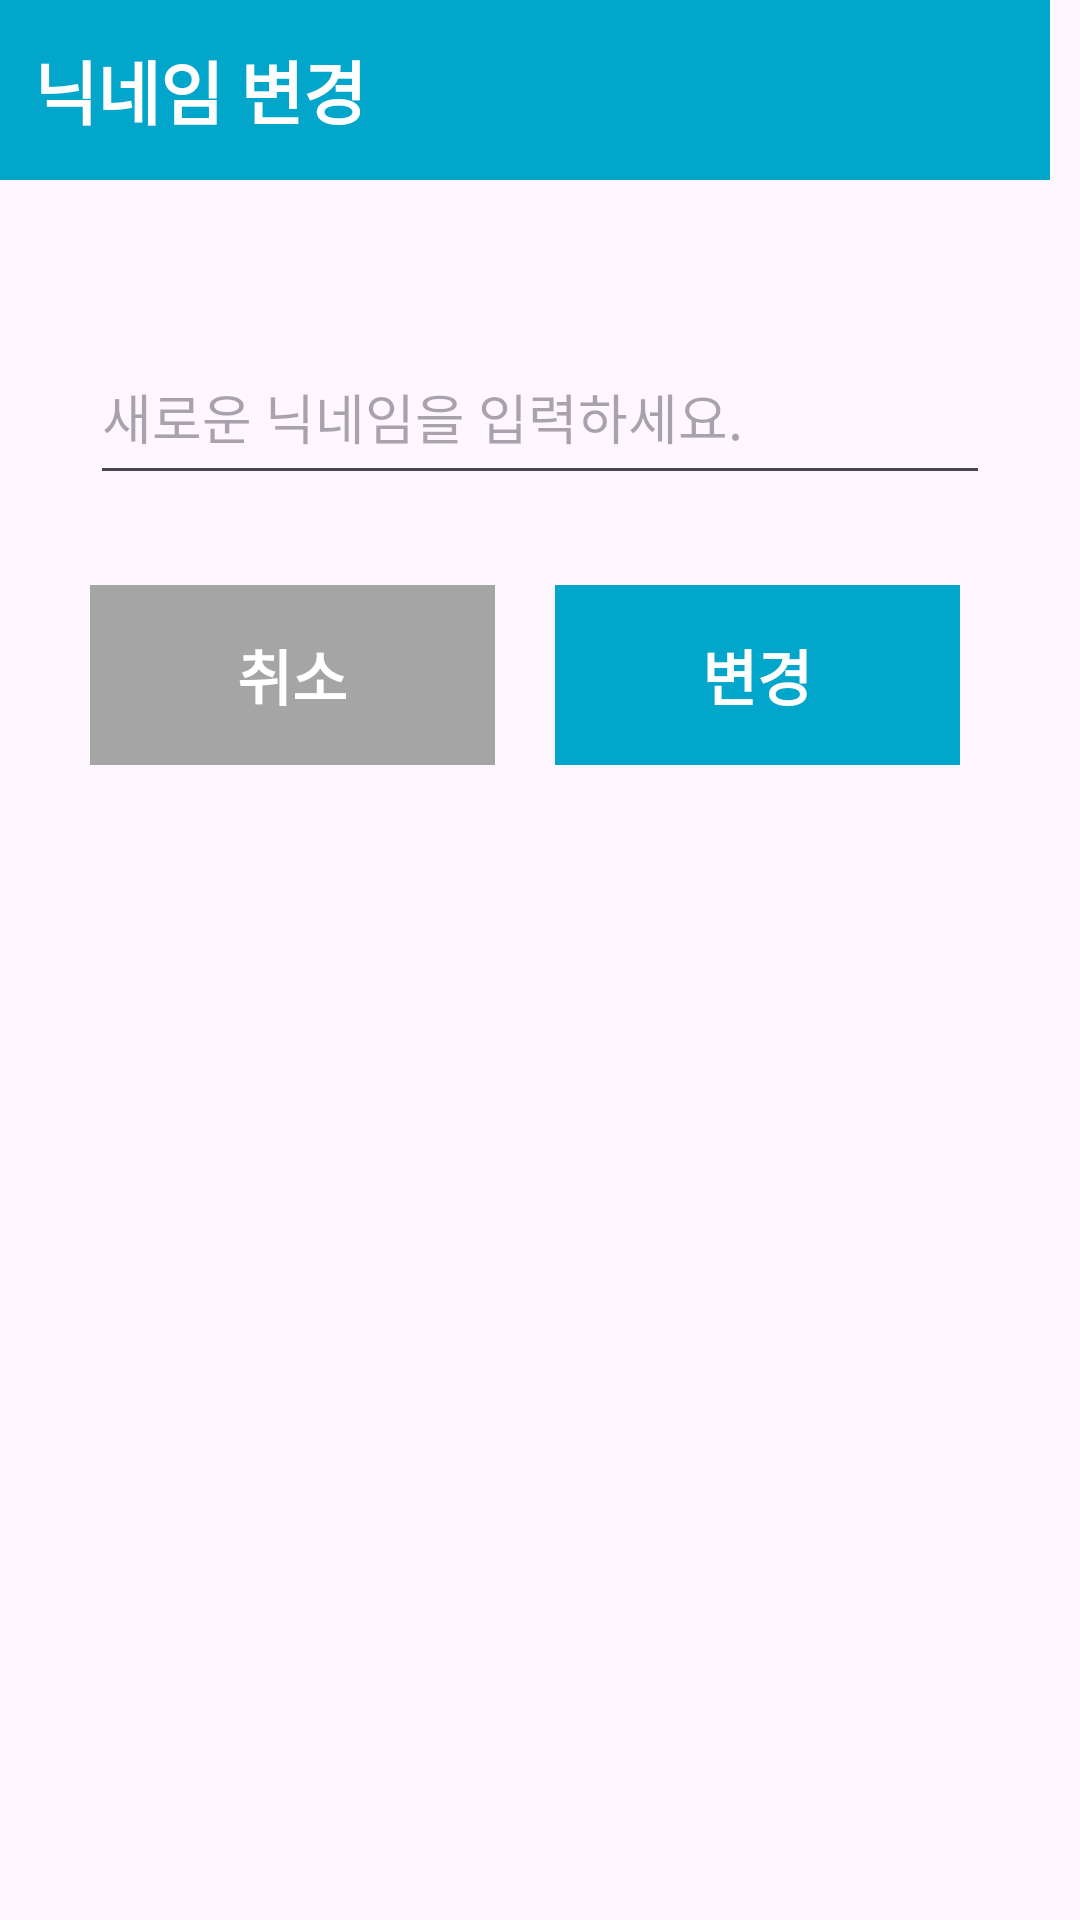

Write the Android layout XML for this screen, with the resource values it uses.
<!-- AndroidManifest.xml: application theme Theme.SsuTudy -->
<!-- res/layout/dialog_edit_nickname.xml -->
<?xml version="1.0" encoding="utf-8"?>
<LinearLayout xmlns:android="http://schemas.android.com/apk/res/android"
    xmlns:tools="http://schemas.android.com/tools"
    xmlns:app="http://schemas.android.com/apk/res-auto"
    android:layout_width="350dp"
    android:layout_height="300dp"
    android:orientation="vertical">
    <TextView
        style="@style/Dialog.Title"
        android:text="  닉네임 변경"
        />
    <EditText
        android:id="@+id/edit_nickname"
        android:layout_width="300dp"
        android:layout_height="55dp"
        android:layout_gravity="center_horizontal"
        android:layout_marginTop="50dp"
        android:hint="새로운 닉네임을 입력하세요."
        android:maxLength="10"
        android:inputType="text"
    />
    <LinearLayout
        android:layout_width="match_parent"
        android:layout_height="100dp"
        android:layout_marginTop="30dp"
        android:orientation="horizontal">
        <android.widget.Button
            android:id="@+id/edit_nickname_cancel_button"
            style="@style/Button.DialogGray"
            android:layout_width="135dp"
            android:layout_height="60dp"
            android:layout_marginLeft="30dp"
            android:text="취소"
            />
        <android.widget.Button
            android:id="@+id/edit_nickname_save_button"
            style="@style/Button.DialogMediumBlue"
            android:layout_width="135dp"
            android:layout_height="60dp"
            android:layout_marginLeft="20dp"
            android:text="변경"
            />
    </LinearLayout>
</LinearLayout>
<!-- resources referenced by this layout -->
<resources>
  <style name="Button.DialogGray" parent="Widget.AppCompat.Button.Borderless">
          <item name="android:background">@color/gray</item>
          <item name="android:gravity">center_vertical|center_horizontal</item>
          <item name="android:textSize">20sp</item>
          <item name="android:textColor">@color/white</item>
          <item name="android:textStyle">bold</item>
      </style>
  <style name="Button.DialogMediumBlue" parent="Widget.AppCompat.Button.Borderless">
          <item name="android:background">@color/medium_blue</item>
          <item name="android:gravity">center_vertical|center_horizontal</item>
          <item name="android:textSize">20sp</item>
          <item name="android:textColor">@color/white</item>
          <item name="android:textStyle">bold</item>
      </style>
  <style name="Dialog.Title" parent="Widget.AppCompat.TextView">
          <item name="android:background">@color/medium_blue</item>
          <item name="android:layout_width">350dp</item>
          <item name="android:layout_height">60dp</item>
          <item name="android:gravity">center_vertical</item>
          <item name="android:padding">0dp</item>
          <item name="android:paddingLeft">20dp</item>
          <item name="android:textColor">@color/white</item>
          <item name="android:textSize">23sp</item>
          <item name="android:textStyle">bold</item>
      </style>
  <style name="Theme.SsuTudy" parent="Base.Theme.SsuTudy" />
  <color name="gray">#A5A5A5</color>
  <color name="white">#FFFFFFFF</color>
  <color name="medium_blue">#02A6CB</color>
  <style name="Base.Theme.SsuTudy" parent="Theme.Material3.DayNight.NoActionBar">
          
          
      </style>
</resources>
